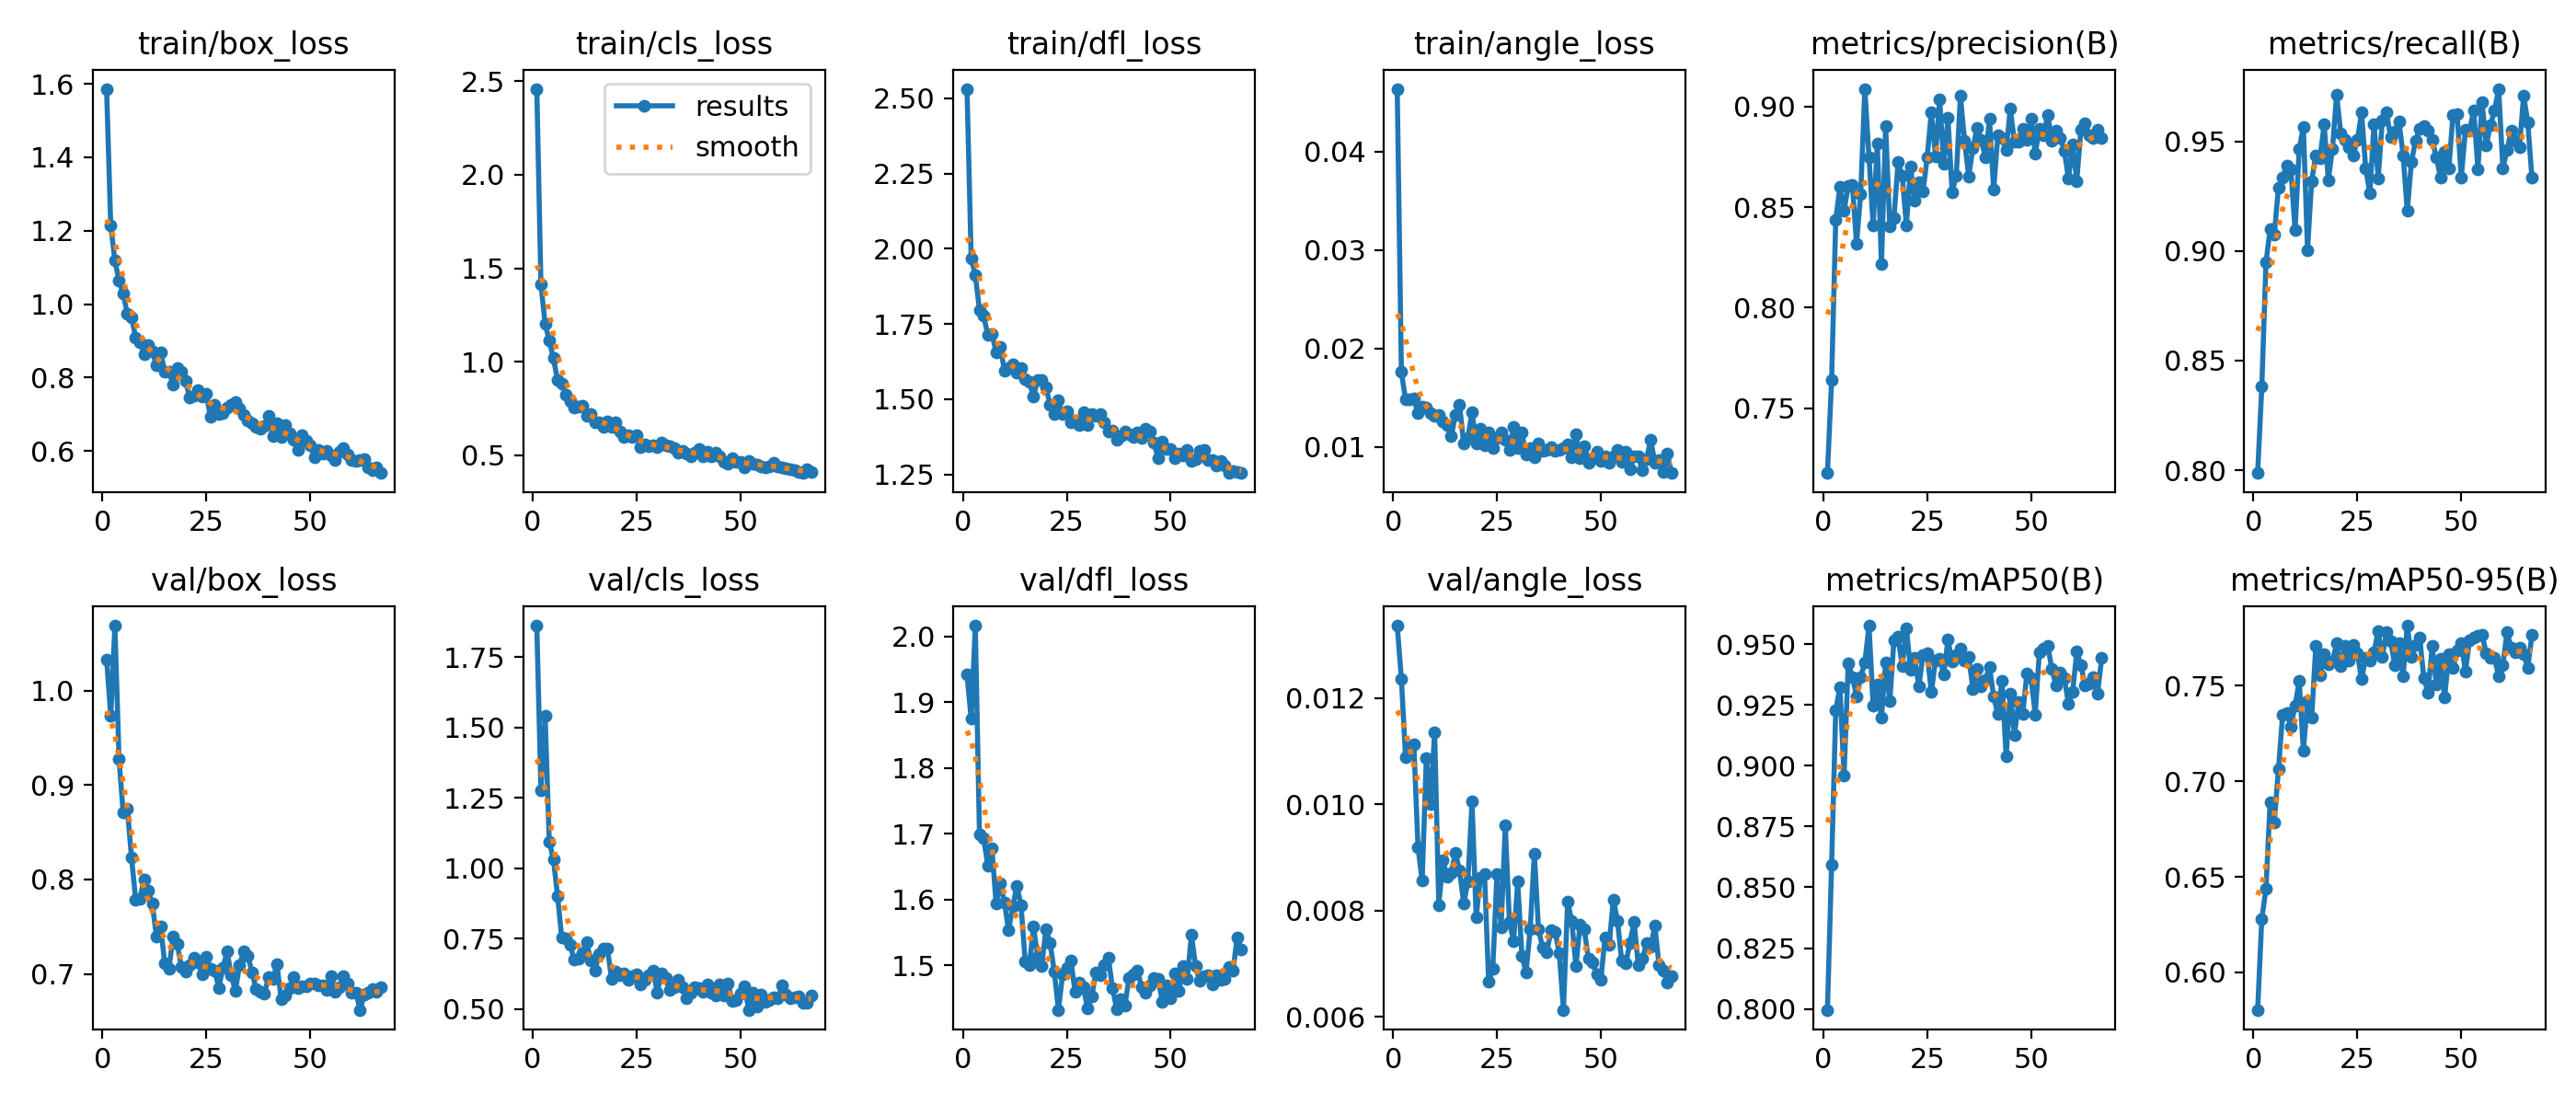

Data behind this chart, as committed beside it:
epoch, time, train/box_loss, train/cls_loss, train/dfl_loss, train/angle_loss, metrics/precision(B), metrics/recall(B), metrics/mAP50(B), metrics/mAP50-95(B), val/box_loss, val/cls_loss, val/dfl_loss, val/angle_loss, lr/pg0, lr/pg1, lr/pg2
1, 17.61, 1.586, 2.458, 2.532, 0.04635, 0.7178, 0.7987, 0.7996, 0.5804, 1.033, 1.862, 1.942, 0.01336, 0.0005485, 0.0005485, 0.0005485
2, 26.71, 1.215, 1.413, 1.969, 0.0176, 0.7639, 0.8381, 0.8593, 0.6281, 0.9733, 1.278, 1.875, 0.01236, 0.001093, 0.001093, 0.001093
3, 35.87, 1.118, 1.204, 1.912, 0.0148, 0.8437, 0.8946, 0.9229, 0.6437, 1.069, 1.542, 2.017, 0.01089, 0.001627, 0.001627, 0.001627
4, 45.12, 1.064, 1.112, 1.797, 0.01481, 0.8602, 0.91, 0.9323, 0.6892, 0.9272, 1.094, 1.699, 0.01107, 0.001617, 0.001617, 0.001617
5, 54.25, 1.028, 1.019, 1.779, 0.01489, 0.8482, 0.9075, 0.896, 0.6786, 0.871, 1.031, 1.693, 0.01112, 0.001601, 0.001601, 0.001601
6, 63.47, 0.9732, 0.9007, 1.712, 0.0134, 0.8606, 0.9287, 0.9422, 0.7061, 0.8748, 0.9016, 1.651, 0.00919, 0.001584, 0.001584, 0.001584
7, 76.11, 0.9642, 0.8841, 1.717, 0.01412, 0.8612, 0.9335, 0.9366, 0.7345, 0.8231, 0.7531, 1.677, 0.00856, 0.001568, 0.001568, 0.001568
8, 85.05, 0.9089, 0.8267, 1.657, 0.01397, 0.8318, 0.9391, 0.9285, 0.7357, 0.7788, 0.7513, 1.593, 0.01086, 0.001551, 0.001551, 0.001551
9, 94.01, 0.8961, 0.7914, 1.675, 0.01345, 0.8566, 0.937, 0.9364, 0.7285, 0.7796, 0.7262, 1.625, 0.01001, 0.001535, 0.001535, 0.001535
10, 102.9, 0.8637, 0.7556, 1.596, 0.01316, 0.9088, 0.9095, 0.9424, 0.7397, 0.7995, 0.6767, 1.595, 0.01136, 0.001518, 0.001518, 0.001518
11, 111.9, 0.8881, 0.7597, 1.605, 0.01321, 0.8749, 0.9463, 0.9576, 0.7524, 0.7883, 0.679, 1.553, 0.0081, 0.001502, 0.001502, 0.001502
12, 120.9, 0.8711, 0.7677, 1.616, 0.01259, 0.8407, 0.9567, 0.9246, 0.7161, 0.7742, 0.6994, 1.589, 0.00894, 0.001485, 0.001485, 0.001485
13, 129.8, 0.8333, 0.7089, 1.59, 0.01222, 0.8818, 0.9005, 0.9333, 0.742, 0.7395, 0.7369, 1.621, 0.00864, 0.001469, 0.001469, 0.001469
14, 138.7, 0.8677, 0.7196, 1.605, 0.01106, 0.8216, 0.932, 0.9198, 0.7331, 0.7507, 0.6712, 1.591, 0.00871, 0.001452, 0.001452, 0.001452
15, 147.6, 0.8167, 0.6792, 1.566, 0.01325, 0.8904, 0.9437, 0.9424, 0.771, 0.7109, 0.6357, 1.506, 0.00908, 0.001436, 0.001436, 0.001436
16, 156.7, 0.8164, 0.6785, 1.558, 0.01425, 0.8404, 0.9424, 0.9265, 0.7555, 0.7053, 0.6963, 1.5, 0.00875, 0.001419, 0.001419, 0.001419
17, 165.6, 0.7812, 0.651, 1.508, 0.01032, 0.8447, 0.9578, 0.9515, 0.7664, 0.7396, 0.7145, 1.558, 0.00813, 0.001403, 0.001403, 0.001403
18, 174.5, 0.8251, 0.6836, 1.566, 0.01094, 0.8724, 0.9323, 0.953, 0.761, 0.7319, 0.7136, 1.513, 0.00854, 0.001386, 0.001386, 0.001386
19, 183.5, 0.8147, 0.6521, 1.565, 0.01353, 0.8655, 0.9465, 0.9408, 0.7626, 0.7073, 0.6063, 1.499, 0.01005, 0.00137, 0.00137, 0.00137
20, 192.4, 0.7913, 0.6753, 1.539, 0.01034, 0.8407, 0.9713, 0.9566, 0.7722, 0.7021, 0.6336, 1.555, 0.00787, 0.001353, 0.001353, 0.001353
21, 201.3, 0.7451, 0.6266, 1.482, 0.01189, 0.8702, 0.9535, 0.9393, 0.7602, 0.7096, 0.6184, 1.533, 0.00862, 0.001337, 0.001337, 0.001337
22, 210.2, 0.751, 0.597, 1.452, 0.01013, 0.8533, 0.9506, 0.9442, 0.7708, 0.7172, 0.6259, 1.49, 0.00869, 0.00132, 0.00132, 0.00132
23, 219.2, 0.7663, 0.6102, 1.496, 0.01149, 0.8626, 0.9474, 0.9326, 0.763, 0.7124, 0.6036, 1.432, 0.00666, 0.001304, 0.001304, 0.001304
24, 228.1, 0.7476, 0.5965, 1.451, 0.00989, 0.8579, 0.9435, 0.9457, 0.7715, 0.6998, 0.6161, 1.485, 0.00691, 0.001287, 0.001287, 0.001287
25, 237, 0.7547, 0.6059, 1.459, 0.01089, 0.8748, 0.9506, 0.9461, 0.767, 0.718, 0.6224, 1.496, 0.00869, 0.001271, 0.001271, 0.001271
26, 245.9, 0.6921, 0.5428, 1.425, 0.01145, 0.8971, 0.963, 0.9302, 0.7533, 0.7056, 0.5883, 1.507, 0.00769, 0.001254, 0.001254, 0.001254
27, 254.8, 0.7253, 0.5604, 1.429, 0.01069, 0.8754, 0.9377, 0.9433, 0.7648, 0.7037, 0.6051, 1.459, 0.0096, 0.001238, 0.001238, 0.001238
28, 264, 0.7005, 0.5475, 1.414, 0.0097, 0.9035, 0.9263, 0.944, 0.763, 0.6854, 0.6196, 1.473, 0.00778, 0.001221, 0.001221, 0.001221
29, 273.2, 0.7033, 0.5543, 1.456, 0.01199, 0.8714, 0.9579, 0.9376, 0.7676, 0.7067, 0.6372, 1.466, 0.00743, 0.001205, 0.001205, 0.001205
30, 282.4, 0.718, 0.5436, 1.414, 0.00992, 0.8942, 0.9332, 0.9518, 0.7787, 0.7236, 0.5576, 1.434, 0.00854, 0.001188, 0.001188, 0.001188
31, 291.5, 0.7247, 0.5686, 1.45, 0.01143, 0.8574, 0.9596, 0.9427, 0.7651, 0.6985, 0.6279, 1.452, 0.00715, 0.001172, 0.001172, 0.001172
32, 300.8, 0.7321, 0.5544, 1.444, 0.00919, 0.8657, 0.9631, 0.9455, 0.7779, 0.6819, 0.6085, 1.489, 0.00684, 0.001155, 0.001155, 0.001155
33, 310, 0.7167, 0.5495, 1.452, 0.00993, 0.9053, 0.9518, 0.948, 0.7734, 0.7097, 0.5681, 1.485, 0.00765, 0.001139, 0.001139, 0.001139
34, 319.4, 0.6969, 0.5379, 1.423, 0.00894, 0.8829, 0.9544, 0.9433, 0.7606, 0.7235, 0.5759, 1.5, 0.00907, 0.001122, 0.001122, 0.001122
35, 328.4, 0.6823, 0.5149, 1.392, 0.01036, 0.8653, 0.9592, 0.9446, 0.7724, 0.7193, 0.603, 1.511, 0.00764, 0.001106, 0.001106, 0.001106
36, 337.3, 0.6745, 0.5255, 1.397, 0.00964, 0.8794, 0.9437, 0.9317, 0.7549, 0.7015, 0.5779, 1.466, 0.0073, 0.001089, 0.001089, 0.001089
37, 346.2, 0.6649, 0.5103, 1.366, 0.00973, 0.8892, 0.9182, 0.9399, 0.7814, 0.6838, 0.538, 1.433, 0.00721, 0.001073, 0.001073, 0.001073
38, 355.2, 0.6602, 0.4938, 1.376, 0.01001, 0.8836, 0.9406, 0.9327, 0.7649, 0.6806, 0.5573, 1.449, 0.00763, 0.001056, 0.001056, 0.001056
39, 364.1, 0.6676, 0.5139, 1.393, 0.0096, 0.8747, 0.9503, 0.9355, 0.7715, 0.6796, 0.578, 1.439, 0.0076, 0.00104, 0.00104, 0.00104
40, 373, 0.6963, 0.5345, 1.385, 0.00971, 0.8938, 0.9557, 0.9405, 0.7751, 0.6967, 0.573, 1.481, 0.00719, 0.001023, 0.001023, 0.001023
41, 381.9, 0.6417, 0.4934, 1.376, 0.00985, 0.8586, 0.9569, 0.9284, 0.7539, 0.6946, 0.5611, 1.485, 0.00613, 0.001007, 0.001007, 0.001007
42, 390.8, 0.6758, 0.5187, 1.389, 0.01022, 0.8855, 0.9549, 0.9212, 0.7465, 0.7102, 0.5878, 1.492, 0.00816, 0.0009904, 0.0009904, 0.0009904
43, 399.7, 0.6381, 0.497, 1.371, 0.00894, 0.8841, 0.9506, 0.935, 0.7707, 0.6734, 0.5576, 1.466, 0.00781, 0.0009739, 0.0009739, 0.0009739
44, 408.6, 0.6699, 0.5126, 1.401, 0.01126, 0.8782, 0.9429, 0.9039, 0.7507, 0.677, 0.549, 1.459, 0.00695, 0.0009574, 0.0009574, 0.0009574
45, 417.5, 0.6469, 0.495, 1.391, 0.00887, 0.8988, 0.9334, 0.9297, 0.764, 0.685, 0.5876, 1.469, 0.00774, 0.0009409, 0.0009409, 0.0009409
46, 426.4, 0.6315, 0.4657, 1.356, 0.01012, 0.8824, 0.9451, 0.9127, 0.7437, 0.6963, 0.5482, 1.48, 0.00765, 0.0009244, 0.0009244, 0.0009244
47, 435.3, 0.6025, 0.4578, 1.303, 0.00844, 0.8823, 0.9375, 0.926, 0.7666, 0.6848, 0.5895, 1.479, 0.00709, 0.0009078, 0.0009078, 0.0009078
48, 444.2, 0.6421, 0.4864, 1.359, 0.0089, 0.889, 0.9619, 0.9214, 0.7594, 0.6866, 0.5293, 1.444, 0.00703, 0.0008913, 0.0008913, 0.0008913
49, 453, 0.6285, 0.4637, 1.333, 0.00948, 0.8834, 0.9623, 0.9379, 0.7684, 0.6868, 0.5301, 1.469, 0.0068, 0.0008748, 0.0008748, 0.0008748
50, 462, 0.616, 0.4633, 1.334, 0.00861, 0.8939, 0.9334, 0.936, 0.7721, 0.6895, 0.5546, 1.45, 0.0067, 0.0008583, 0.0008583, 0.0008583
51, 470.9, 0.5834, 0.4377, 1.304, 0.00903, 0.8767, 0.9554, 0.9211, 0.7576, 0.6901, 0.5798, 1.487, 0.00749, 0.0008418, 0.0008418, 0.0008418
52, 479.7, 0.6022, 0.4712, 1.318, 0.00837, 0.8888, 0.9549, 0.9467, 0.7738, 0.6875, 0.4968, 1.461, 0.00735, 0.0008253, 0.0008253, 0.0008253
53, 488.6, 0.5923, 0.4564, 1.314, 0.00904, 0.8857, 0.9642, 0.9481, 0.775, 0.6877, 0.5572, 1.499, 0.00821, 0.0008088, 0.0008088, 0.0008088
54, 497.5, 0.6016, 0.4495, 1.33, 0.0097, 0.8959, 0.9372, 0.9494, 0.776, 0.6827, 0.5093, 1.479, 0.00781, 0.0007923, 0.0007923, 0.0007923
55, 506.4, 0.588, 0.4426, 1.296, 0.00848, 0.8828, 0.9678, 0.9397, 0.7766, 0.6977, 0.5514, 1.546, 0.00706, 0.0007758, 0.0007758, 0.0007758
56, 515.3, 0.5757, 0.4364, 1.301, 0.00952, 0.8882, 0.9482, 0.9332, 0.7671, 0.6813, 0.5235, 1.499, 0.007, 0.0007593, 0.0007593, 0.0007593
57, 524.1, 0.5986, 0.4406, 1.33, 0.00777, 0.8846, 0.9573, 0.9384, 0.7648, 0.6855, 0.5315, 1.476, 0.00739, 0.0007428, 0.0007428, 0.0007428
58, 533, 0.6073, 0.4623, 1.331, 0.00902, 0.8781, 0.964, 0.9361, 0.7644, 0.6978, 0.5405, 1.484, 0.00779, 0.0007263, 0.0007263, 0.0007263
59, 541.9, 0.5892, 0.4409, 1.298, 0.00901, 0.8642, 0.9739, 0.9254, 0.7547, 0.6896, 0.5373, 1.485, 0.00697, 0.0007098, 0.0007098, 0.0007098
60, 550.9, 0.5766, 0.4382, 1.297, 0.00761, 0.8814, 0.9377, 0.9304, 0.7608, 0.6797, 0.5827, 1.471, 0.00709, 0.0006933, 0.0006933, 0.0006933
... 7 more rows
